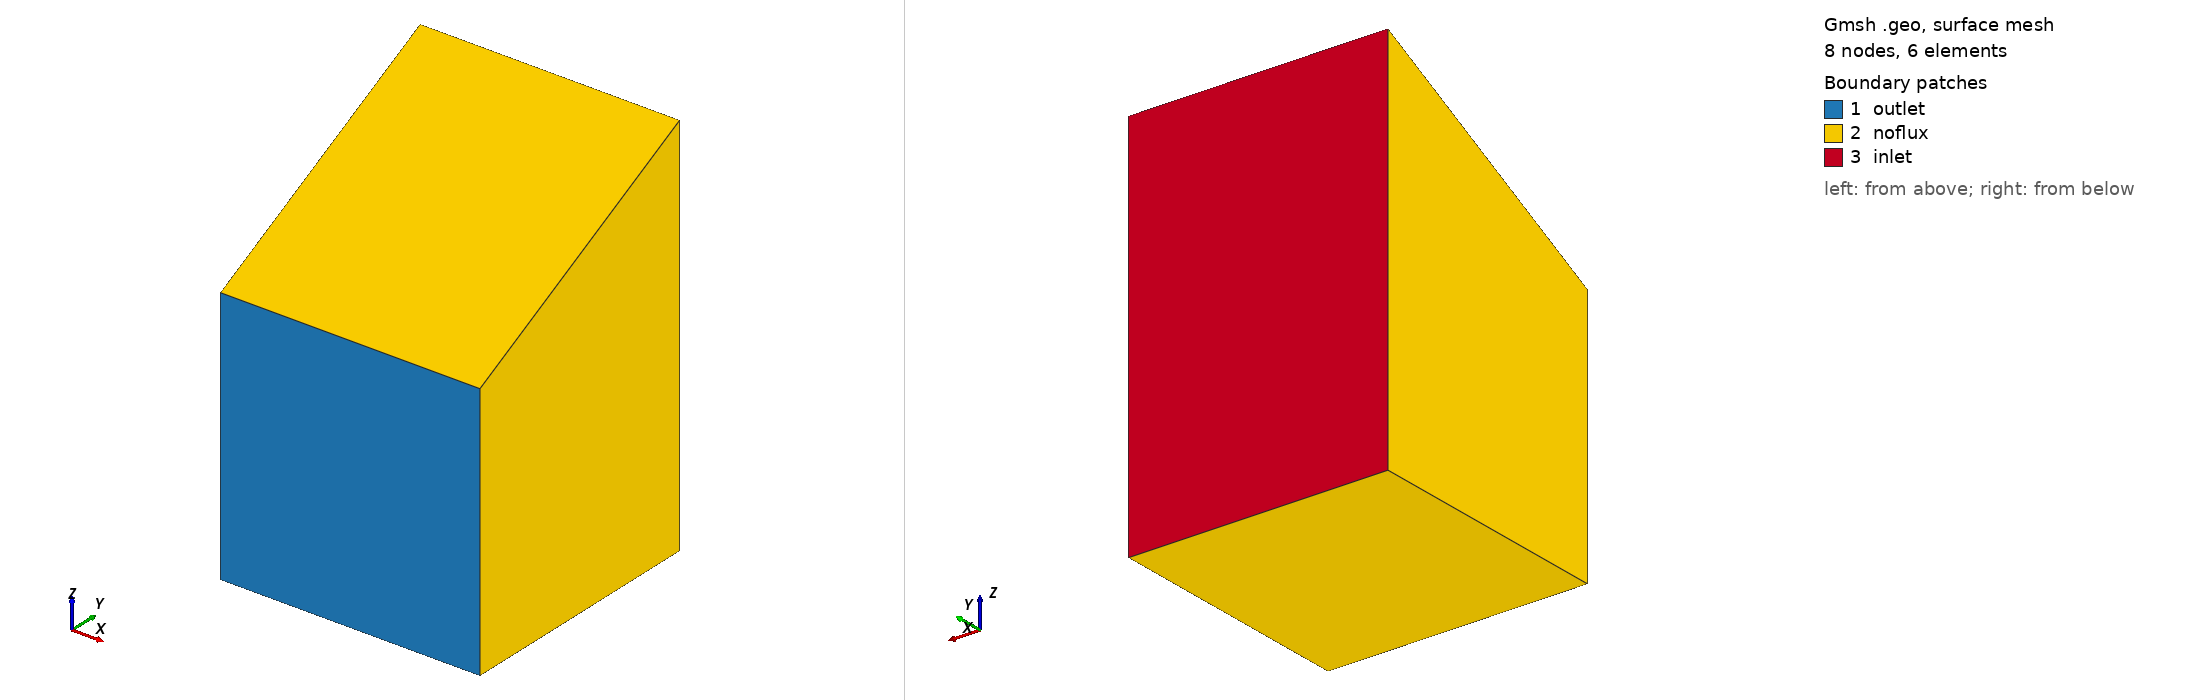

Gmsh geometry script, surface-meshed: 8 nodes, 6 surface elements. Boundary patches (legend numbers): 1 outlet, 2 noflux, 3 inlet. Left view from above one corner, right view from below the opposite corner. Legend entries are the model's physical surfaces. The drawing asked Gmsh for element sizes between 1% and 20% of the model's largest extent; the script's own settings can give other sizes.

=== TestRandom_coarse.geo (drawn) ===
// Gmsh project created on Thu Mar 23 15:42:51 2023
SetFactory("OpenCASCADE");
//+
h=0.0;
Point(1) = {0.0, 0.0, 0, h};
Point(2) = {2.0, 0.0, 0, h};
Point(3) = {0.0, 2.0, 0, h};
Point(4) = {2.0, 2.0, 0, h};

Point(5) = {0.0, 0.0, 2, h};
Point(6) = {2.0, 0.0, 2, h};

Point(7) = {0.0, 2.0, 3, h};
Point(8) = {2.0, 2.0, 3, h};

Line(1) = {1, 2};
//+
Line(2) = {2, 4};
//+
Line(3) = {4, 3};
//+
Line(4) = {3, 1};
//+
Line(5) = {2, 6};
//+
Line(6) = {1, 5};
//+
Line(7) = {5, 6};
//+
Line(8) = {6, 8};
//+
Line(9) = {8, 7};
//+
Line(10) = {7, 5};
//+
Line(11) = {7, 3};
//+
Line(12) = {8, 4};

//+
Curve Loop(1) = {1, 5, -7, -6};
//+
Plane Surface(1) = {1};
//+
Curve Loop(2) = {4, 1, 2, 3};
//+
Plane Surface(2) = {2};
//+
Curve Loop(3) = {6, -10, 11, 4};
//+
Plane Surface(3) = {3};
//+
Curve Loop(4) = {2, -12, -8, -5};
//+
Plane Surface(4) = {4};
//+
Curve Loop(5) = {7, 8, 9, 10};
//+
Plane Surface(5) = {5};
//+
Curve Loop(6) = {11, -3, -12, 9};
//+
Plane Surface(6) = {6};
//+
Surface Loop(1) = {3, 1, 2, 4, 6, 5};
//+
Volume(1) = {1};
//+
Physical Surface("inlet", 13) = {6};
//+
Physical Surface("outlet", 14) = {1};
//+
Physical Surface("noflux", 15) = {2, 4, 5, 3};
//+
Physical Volume("k33", 16) = {1};

Coherence Mesh;
Transfinite Curve {:} = 2;
//Transfinite Surface{:};
//Transfinite Volume{:};
Recombine Surface{:};
Recombine Volume{:};
